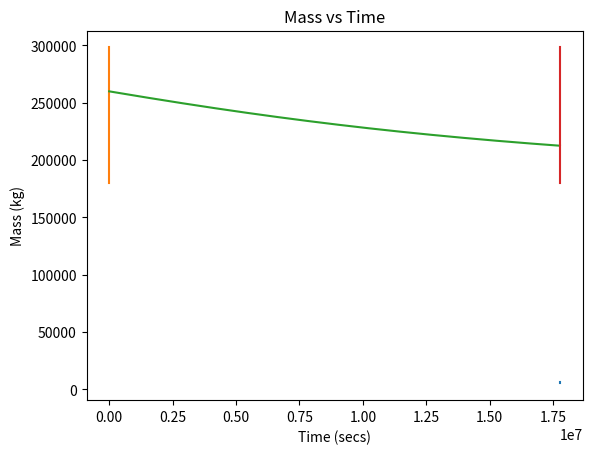

Write Python code to recreate this figure.
import matplotlib.pyplot as plt
from math import sqrt

def f_ma_calc(mars_dist, accel):
    # Calculate the time it takes to travel to Mars
    # Assumes a you turn around at the halfway point and decelerate 
    return 2*sqrt(mars_dist/accel)

def secs_to_days(secs):
    return secs/3600/24

def mass_flow_rate(thrust, isp):
    return thrust/(isp*9.8066)

def mass_propellant(thrust, isp, t_burn):
    return mass_flow_rate(thrust, isp)*t_burn

def fuel_cost(mass_propellent, cost_per_kg):
    return mass_propellent*cost_per_kg

def vary_thrust(EP, isp, eff):
    return (EP*2*eff)/(isp*9.8066)

def solar_irradiance(distance):
    return (6.95e8**2/distance**2)*6.4e7

def vary_mass(m_struct, m_fuel, mars_dist, thrust, isp):
    pos = 0
    v = 0 #m/s
    t = 0
    dt = 3600 # time step (seconds)

    for dturn in range(45,100): #search over possible values for the d_turn as a percent of the total trip distance
        pos = 0
        v = 0 #m/s
        t = 0
        
        Mtot = m_struct + m_fuel
        dmdt = mass_flow_rate(thrust, isp)

        while pos < mars_dist:
            #update velocity
            if pos < dturn/100*mars_dist:
                v = v + thrust/Mtot*dt #accelerate
            else:
                v = v - thrust/Mtot*dt #deaccelerate
            if v < 0:
                print("fail--didn't reach Mars with turnaround at", dturn, "percent of journey") #stop if Hermes starts to turn around
                break
            pos = pos + v*dt #update position
            EP = 2000000
            Mtot = Mtot - dmdt*dt #update mass
            t = t+dt #update time
            
        if pos > mars_dist:
            print("success--reached Mars with turnaround at", dturn, "percent of journey")
            break
    print("time to reach Mars:", secs_to_days(t), "days")
    print("velocity at mars", v, "m/s")

    return(t)

def prop_burn_time(burn_time, m_dot):
    return burn_time*m_dot

def vary_mass_one_way(m_struct, m_fuel, mars_dist, isp, t=0, pos=0, v=0):
    v_graph = []
    t_graph = []
    m_graph = []
    thrust_graph = []
    dt = 3600 # time step (seconds)

        
    m_tot = m_struct + m_fuel
    sun_to_craft = 1.5e11 + pos
    isp = 2600
    eff = 0.63

    while pos < mars_dist:
        #update velocity
        thrust = vary_thrust(solar_irradiance(sun_to_craft)*3500*0.4, isp, eff) # Was 3500
        dmdt = mass_flow_rate(thrust, isp)
        v = v + thrust/m_tot*dt #accelerate
           
        m_tot = m_tot - dmdt*dt #update mass
        pos = pos + v*dt #update position
        sun_to_craft = 1.5e11 + pos
        t = t+dt #update time
        v_graph.append(v)
        t_graph.append(t)
        m_graph.append(m_tot)
        thrust_graph.append(thrust)

    #print("time to reach Mars:", t/24/3600, "days")
    #print("velocity at mars", v, "m/s")
    #print("thrust at Mars:", thrust, "N")
    #print("solar irradiance at Mars:", solar_irradiance(sun_to_craft), "W/m^2")
    return(v_graph, t_graph, m_graph, v, t, pos, m_tot, thrust_graph)

def chemical_positive(isp, thrust, m_ox, m_struct, f_ox_r, t=0, pos=0, v=0):
    dt = 1 #Seconds
    m_prop = m_ox * f_ox_r

    v_graph = []
    t_graph = []
    m_graph = []
    ox_graph = []
    prop_graph = []

    while m_ox >= 0 and m_prop >= 0:
        m_tot = m_prop + m_ox + m_struct
        dm_dt = mass_flow_rate(thrust, isp)
        v = v + thrust/m_tot*dt

        m_tot = m_tot - dm_dt*dt #update mass
        m_ox = m_ox - dm_dt*dt*(1 / (f_ox_r + 1))
        m_prop = m_prop - dm_dt*dt*(f_ox_r / (f_ox_r + 1))
        pos = pos + v*dt #update position
        t = t+dt #update time
        v_graph.append(v)
        t_graph.append(t)
        m_graph.append(m_tot)
        ox_graph.append(m_ox)
        prop_graph.append(m_prop)
    
    return(v_graph, t_graph, m_graph, v, t, pos, m_ox, m_prop)

def chemical_negaitive(isp, thrust, m_ox, m_struct, f_ox_r, t=0, pos=0, v=0):
    dt = 1 #Seconds
    m_prop = m_ox * f_ox_r

    v_graph = []
    t_graph = []
    m_graph = []
    ox_graph = []
    prop_graph = []

    while m_ox >= 0 and m_prop >= 0:
        m_tot = m_prop + m_ox + m_struct
        dm_dt = mass_flow_rate(thrust, isp)
        v = v - thrust/m_tot*dt ### THIS MINUS SIGN IS THE ONLY DIFFERENCE BETWEEN THIS FUNCTION AND THE ONE ABOVE
        # MAKE THIS ONE FUNCTION WITH CHEMICAL POSITIVE AND NEGATIVE AS INPUTS
        m_tot = m_tot - dm_dt*dt #update mass
        m_ox = m_ox - dm_dt*dt*(1 / (f_ox_r + 1))
        m_prop = m_prop - dm_dt*dt*(f_ox_r / (f_ox_r + 1))
        pos = pos + v*dt #update position
        t = t+dt #update time
        v_graph.append(v)
        t_graph.append(t)
        m_graph.append(m_tot)
        ox_graph.append(m_ox)
        prop_graph.append(m_prop)

    return(v_graph, t_graph, m_graph, v, t, pos, m_ox, m_prop)

def graphing(x, y, title, x_label, y_label):
    plt.plot(x, y)
    plt.title(title)
    plt.xlabel(x_label)
    plt.ylabel(y_label)

mass_ox = prop_burn_time(185, mass_flow_rate(981000 * 2, 311)) * (1/3.5)
v_graph_0, t_graph_0, m_graph_0, v_0, t_0, pos_0, m_ox_0, m_prop_0 = chemical_positive(311, 981000 * 2, mass_ox, 120e3 + 60e3, 2.5)
v_graph_1, t_graph_1, m_graph_1, v_1, t_1, pos_1, m_tot_1, thrust_graph_1 = vary_mass_one_way(110e3, 150e3, 78e9, 2600, t_0, pos_0, v_0)
v_graph_2, t_graph_2, m_graph_2, v_2, t_2, pos_2, m_ox_2, m_prop_2 = chemical_negaitive(311, 981000 * 2, mass_ox, 120e3 + 60e3, 2.5, t_1, pos_1, v_1)

#graphing(t_graph_0, v_graph_0, "Delta V vs Time", 'Time (secs)', 'Velocity (m/s)')
#graphing(t_graph_1, v_graph_1, "Delta V vs Time", 'Time (secs)', 'Velocity (m/s)')
graphing(t_graph_2, v_graph_2, "Delta V vs Time", 'Time (secs)', 'Velocity (m/s)')
plt.show()
graphing(t_graph_0, m_graph_0, "Mass vs Time", 'Time (secs)', 'Mass (kg)')
graphing(t_graph_1, m_graph_1, "Mass vs Time", 'Time (secs)', 'Mass (kg)')
graphing(t_graph_2, m_graph_2, "Mass vs Time", 'Time (secs)', 'Mass (kg)')
plt.show()
print("Total Burn Time:", t_2 / 60, "Minutes")
print("Position after Burn:", pos_2 / 1000, "km")
print("Total Delta V:", v_2, "m/s")
print("Oxidizer Mass Remaining:", m_ox_2, "kg")
print("Propellant Mass Remaining:", m_prop_2, "kg")
print(mass_flow_rate(981000 * 2, 311))
print("Oxidizer Mass Start:", mass_ox, "kg")
print("Propellant Mass Start:", mass_ox * 3.5 * (2.5/3.5), "kg")



# fig, (ax1, ax2, ax3) = plt.subplots(3)
# ax1.plot(t_graph, v_graph)
# ax1.set_title("Velocity vs. Time")
# ax1.set(xlabel="Time (Days)", ylabel="Velocity (m/s)")
# ax3.plot(t_graph, m_graph)
# ax3.set(xlabel="Time (Days)", ylabel="Mass (kg)")
# ax3.set_title("Mass vs. Time")
# ax2.plot(t_graph, thrust_graph)
# ax2.set_title("Thrust vs. Time")
# ax2.set(xlabel="Time (Days)", ylabel="Thrust (N)")
# plt.show()

# print("Total Transit Time:", secs_to_days(t), "Days")
# print("Velocity @ Mars:", v_end, "m/s")
# print("Electric Propellent Mass Required:", 260000 - m_tot, "kg")
# print("Xenon Propellent Cost:", fuel_cost(260000 - m_tot, 5000),"USD")
# print("Krypton Propellent Cost:", fuel_cost(260000 - m_tot, 2100),"USD")
# print(solar_irradiance(1.5e11) * 5500 * 0.4)